pico-8 play session: no input (idle), after a click and taps of 🅾, ❎, 🅾+❎, 🅾 in the second before t = 0

[t = 1 s] idle ~1s (no d-pad/buttons)
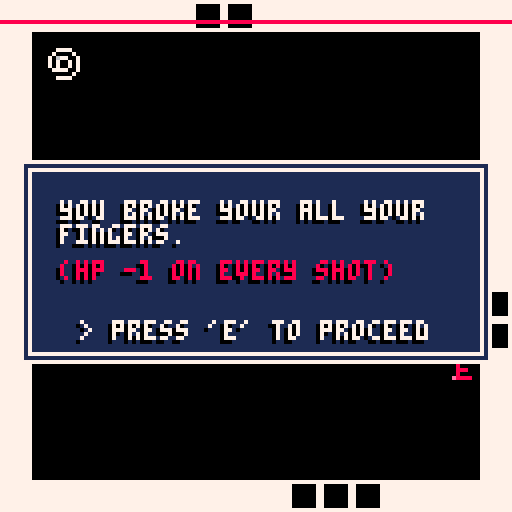

pico-8 cartridge
version 16
__lua__
--[[

 sfx0 - footstep
 sfx1 - bomb

 sfx56 - message / text
 sfx57 - danger
 sfx58 - heal
 sfx59 - danger
 sfx60 - ambience
 sfx61 - travel
 sfx62 - danger-urgent 
 sfx63 - danger-fast


layer 1 = bullets
layer 2 = complex actors such as player

]]

solid_actors = {}
actor = {} --all actors in world
paused = true
-- make an actor
-- and add to global collection
-- x,y means center of the actor
-- in map tiles (not pixels)
function make_actor(x, y)
 a={}
 a.active=false
 a.tag=""
 a.x = x
 a.y = y
 a.dx = 0
 a.dy = 0
 a.spr = 16
 a.frame = 0
 a.t = 0
 a.inertia = 0.6
 a.bounce  = 0
 a.frames=2
 
 -- half-width and half-height
 -- slightly less than 0.5 so
 -- that will fit through 1-wide
 -- holes.
 a.w = 0.44
 a.h = 0.44
 
 add(actor,a)
 
 return a
end

function _init()
	
	gun0={}
	gun0.cool=5
	gun0.snd = 20
	
	gun1={}
	gun1.cool=0.5
	gun1.snd=5
	
 -- make player top left
 pl = make_actor(2,2)
 pl.active=true
 pl.spr = 1
 pl.layer = 2
	pl.g = gun0 --weapon selection
	pl.cool = 5
 add(pl, solid_actors)
 
 -- make bullets
 bullets=make_actor(5,5)
 bullets.i=1
 bullets.length=20
 for i=1,bullets.length do
 	local b = make_actor(5,5)
 	b.layer=1
  b.spr = 40
  b.inertia=1
  b.w = 0.11
  b.h = 0.11
  bullets[i] = b
 end
 
end

-- for any given point on the
-- map, true if there is wall
-- there.

function solid(x, y)

 -- grab the cell value
 val=mget(x, y)
 
 -- check if flag 1 is set (the
 -- orange toggle button in the 
 -- sprite editor)
 return fget(val, 1)
 
end

-- solid_area
-- check if a rectangle overlaps
-- with any walls

--(this version only works for
--actors less than one tile big)

function solid_area(x,y,w,h)

 return 
  solid(x-w,y-h) or
  solid(x+w,y-h) or
  solid(x-w,y+h) or
  solid(x+w,y+h)
end


-- true if a will hit another
-- actor after moving dx,dy
function solid_actor(a, dx, dy)
	
	if(a.active) then
	
  for a2 in all(solid_actors) do
   if a2 != a then
    local x=(a.x+dx) - a2.x
    local y=(a.y+dy) - a2.y
    if ((abs(x) < (a.w+a2.w)) and
     (abs(y) < (a.h+a2.h)))
    then 
     
     -- moving together?
     -- this allows actors to
     -- overlap initially 
     -- without sticking together    
     if (dx != 0 and abs(x) <
         abs(a.x-a2.x)) then
      v=a.dx + a2.dy
      a.dx = v/2
      a2.dx = v/2
      return true
     end
     
     if (dy != 0 and abs(y) <
         abs(a.y-a2.y)) then
      v=a.dy + a2.dy
      a.dy=v/2
      a2.dy=v/2
      return true
     end
     
     --return true
     
    end
   end
  end
 end
 return false
end


-- checks both walls and actors
function solid_a(a, dx, dy)
 if solid_area(a.x+dx,a.y+dy,
    a.w,a.h) then
    return true end
 return solid_actor(a, dx, dy) 
end

function move_actor(a)

	if (a.active) then
  -- only move actor along x
  -- if the resulting position
  -- will not overlap with a wall
 
  if not solid_a(a, a.dx, 0) 
  then
   a.x += a.dx
  else   
   -- otherwise bounce
   a.dx *= -a.bounce
   if(a.layer == 1) then -- bullets
   	a.active=false
   end
  end
 
  -- ditto for y
 
  if not solid_a(a, 0, a.dy) then
   a.y += a.dy
  else
   a.dy *= -a.bounce
  end
  
  -- apply inertia
  -- set dx,dy to zero if you
  -- don't want inertia
  
  a.dx *= a.inertia
  a.dy *= a.inertia
  
  -- advance one frame every
  -- time actor moves 1/4 of
  -- a tile
  if a.frame > 1 then
   a.frame += abs(a.dx) * 4
   a.frame += abs(a.dy) * 4
   a.frame %= a.frames
  end
  
  a.t += 1
  
 end
end
function spawn(pool, x, y)
	
	local temp = pool[pool.i]
	temp.active = true
	temp.x=x
	temp.y=y

	
	pool.i+=1
	if (pool.i == pool.length) pool.i=1
	
	return temp
end
function control_player(pl)

 -- how fast to accelerate
 accel = 0.07
 if (btn(5, 1)) pl.dx -= accel 
 if (btn(3, 1)) pl.dx += accel 
 if (btn(4, 1)) pl.dy -= accel 
 if (btn(0, 1)) pl.dy += accel 
	-- shootup btn(0)
	
	if(pl.cool<0) then
 	if(btn(1)) then
 		local b = spawn(bullets,pl.x, pl.y)
 		b.dx=0.3
 		pl.cool = pl.g.cool
 	elseif(btn(0)) then
 	local b = spawn(bullets,pl.x, pl.y)
 		b.dx=-0.3
 		pl.cool = pl.g.cool
 	end
 end
	
	-- change weapon
	-- q btn(5,1)
	-- e btn(2,1)

 
 if (abs(pl.dx)+abs(pl.dy) > 0.1
     and (pl.t%5) == 0) then
  sfx(0)
 end
 
end

function _update()
	
	if(paused==true) then
		if(btn(2, 1)) paused = false
		return
	end

 pl.cool-=1
 
 control_player(pl)
 foreach(actor, move_actor)
end

function draw_actor(a)
rectfill(0, 5, 127, pl.cool, 8)
	if (a.active) then
  local sx = (a.x * 8) - 4
  local sy = (a.y * 8) - 4
  if(a.layer == 2) then
  	sspr(8, 0, 8, 8,sx+8, sy, -8, 8)
  else
   spr(a.spr + a.frame, sx, sy)
  end
 end
end


function _draw()
 cls()
 
 --test if map has empty tiles:
 --rectfill(0, 0, 127,127,3)
 
 -- level1
 map(0,0,0,0,16,16)
 foreach(actor,draw_actor)
 
 rect(5, 40, 122, 90, 7)
 rectfill(6,41,121,89,1)
 rect(7, 42, 120, 88, 7)
 textshadow("> press 'e' to proceed", 20, 80, 7)
 textshadow("you broke your all your\nfingers.", 15, 50, 7)
 textshadow("(hp -1 on every shot)", 15, 65, 8)
end

function textshadow(text, x, y, col)
	print (text, x-1, y+1, 0) -- shadow
	print (text, x, y, col) -- main
end
__gfx__
0000000000777700777777777777777700000000888e0000bbb30000000000000000000000000000888e000000cccc0000000000000000000000000000000000
0000000007000070777777777000000700000000080800000b0b0000000000000000000000000000080800000c7777c000777700007777000077770000777700
0070070070077607777777777000000700000000e8e000003b3000000000000000bbb3000000000088800000c007787c00000070000000700000007000000070
0007700070700707777777777000000700000000000000000000000000000000000b0b000000000000000000c8e0778c70800007700800077000800770000807
0007700070700707777777777000000700000000000000000000000000000000003b30000000000000000000c880777c00000000000000000000000000000000
0070070070077770777777777000000700000000000000000000000000000000000000000000000000000000c007787c00777700007777000077770000777700
00000000070000007777777770000007000000000000000000000000000000000000000000000000000000000c7787c000000000000000000000000000000000
000000000077770077777777777777770000000000000000000000000000000000000000000000000000000000cccc0000000000000000000000000000000000
000000000000000000000000000000000000000000000000000000000bbbbb000000000000000000000000000000000000000000000700000000000000000000
00000000007777000077770000777700007777000000000000000000000000b00000000010000000000000000770077000000000000700000000000000000000
000000000000007000000070000000700000007007777070000000001111110b80707000aaaaaa90700000000700007000077000000000000000000000000000
700000077060000770060007700060077000060700770700000000001b33101077777770aaa00aa9700000000000000000700700770007700000000000000000
007777700000000000000000000000000000000000077c100977999400000110770777079aa0000a700000000000000000700700000000000000000000000000
000000000077770000777700007777000077770000000cc10000709400000000070700770aaaaaa0000000000700007000077000000700000000000000000000
00000000000000000000000000000000000000000000000000000000000000000077000000000000000000000770077000000000000700000000000000000000
00000000000000000000000000000000000000000000000000000000000000000000000000000000000000000000000000000000000000000000000000000000
00000000000000000000000000000000000000000000000000000000000000000000000000000000000000000000000000000000000000000000000000000000
00000000008000000000000000000000000000000000000000000000000000000000000000000000000000000000000000000000000000000000000000000000
00000000008000000000000000000000000000000000000008888800000880000000000000000000000000000000000000000000000000000000000000000000
0000000000e8800000000000000000000080000000888000008000000080080000067000000980000003c0000000000000000000000000000000000000000000
0000000000800800000000000000000000e88000008008000088800000e888000007700000088000000cc0000000000000000000000000000000000000000000
000000000080080000000000000000000080000000e8800000800000008000000000000000000000000000000000000000000000000000000000000000000000
0000000000888000000000000000000000088000008888000e888800000888000000000000000000000000000000000000000000000000000000000000000000
00000000000000000000000000000000000000000000000000000000000000000000000000000000000000000000000000000000000000000000000000000000
00000000000000000000000000000000000000000000000000000000000000000000000000000000000000000000000000000000000000000000000000000000
00000000000000000000000000000000000000000000000000000000000000000000000000000000000000000000000000000000000000000000000000000000
00000000000000000000000000000000000000000000000000000000000000000000000000000000000000000000000000000000000000000000000000000000
00000000000000000000000000000000000000000000000000000000000000000000000000000000000000000000000000000000000000000000000000000000
00000000000000000000000000000000000000000000000000000000000000000000000000000000000000000000000000000000000000000000000000000000
00000000000000000000000000000000000000000000000000000000000000000000000000000000000000000000000000000000000000000000000000000000
00000000000000000000000000000000000000000000000000000000000000000000000000000000000000000000000000000000000000000000000000000000
00000000000000000000000000000000000000000000000000000000000000000000000000000000000000000000000000000000000000000000000000000000
00000000000000000000000000000000000000000000000000000000000000000000000000000000000000000000000000000000000000000000000000000000
00000000000000000000000000000000000000000000000000000000000000000000000000000000000000000000000000000000000000000000000000000000
00000000000000000000000000000000000000000000000000000000000000000000000000000000000000000000000000000000000000000000000000000000
00000000000000000000000000000000000000000000000000000000000000000000000000000000000000000000000000000000000000000000000000000000
00000000000000000000000000000000000000000000000000000000000000000000000000000000000000000000000000000000000000000000000000000000
00000000000000000000000000000000000000000000000000000000000000000000000000000000000000000000000000000000000000000000000000000000
00000000000000000000000000000000000000000000000000000000000000000000000000000000000000000000000000000000000000000000000000000000
00000000000000000000000000000000000000000000000000000000000000000000000000000000000000000000000000000000000000000000000000000000
00000000000000000000000000000000000000000000000000000000000000000000000000000000000000000000000000000000000000000000000000000000
00000000000000000000000000000000000000000000000000000000000000000000000000000000000000000000000000000000000000000000000000000000
00000000000000000000000000000000000000000000000000000000000000000000000000000000000000000000000000000000000000000000000000000000
00000000000000000000000000000000000000000000000000000000000000000000000000000000000000000000000000000000000000000000000000000000
00000000000000000000000000000000000000000000000000000000000000000000000000000000000000000000000000000000000000000000000000000000
00000000000000000000000000000000000000000000000000000000000000000000000000000000000000000000000000000000000000000000000000000000
00000000000000000000000000000000000000000000000000000000000000000000000000000000000000000000000000000000000000000000000000000000
00000000000000000000000000000000000000000000000000000000000000000000000000000000000000000000000000000000000000000000000000000000
00000000000000000000000000000000000000000000000000000000000000000000000000000000000000000000000000000000000000000000000000000000
00000000000000000000000000000000000000000000000000000000000000000000000000000000000000000000000000000000000000000000000000000000
00000000000000000000000000000000000000000000000000000000000000000000000000000000000000000000000000000000000000000000000000000000
00000000000000000000000000000000000000000000000000000000000000000000000000000000000000000000000000000000000000000000000000000000
00000000000000000000000000000000000000000000000000000000000000000000000000000000000000000000000000000000000000000000000000000000
00000000000000000000000000000000000000000000000000000000000000000000000000000000000000000000000000000000000000000000000000000000
00000000000000000000000000000000000000000000000000000000000000000000000000000000000000000000000000000000000000000000000000000000
00000000000000000000000000000000000000000000000000000000000000000000000000000000000000000000000000000000000000000000000000000000
00000000000000000000000000000000000000000000000000000000000000000000000000000000000000000000000000000000000000000000000000000000
00000000000000000000000000000000000000000000000000000000000000000000000000000000000000000000000000000000000000000000000000000000
00000000000000000000000000000000000000000000000000000000000000000000000000000000000000000000000000000000000000000000000000000000
00000000000000000000000000000000000000000000000000000000000000000000000000000000000000000000000000000000000000000000000000000000
00000000000000000000000000000000000000000000000000000000000000000000000000000000000000000000000000000000000000000000000000000000
00000000000000000000000000000000000000000000000000000000000000000000000000000000000000000000000000000000000000000000000000000000
00000000000000000000000000000000000000000000000000000000000000000000000000000000000000000000000000000000000000000000000000000000
00000000000000000000000000000000000000000000000000000000000000000000000000000000000000000000000000000000000000000000000000000000
20202020202020202020202020202020202020202020202020202020202020202020202020202020202020202020202020202020202020202020202020202020
20202020202020202020202020202020202020202020202020202020202020202020202020202020202020202020202020202020202020202020202020202020
20000000000000000000000000000020200000000000000000000000000000202000000000000000000000000000002020000000000000000000000000000020
20000000000000000000000000000020200000000000000000000000000000202000000000000000000000000000002020000000000000000000000000000020
20000000000000000000000000000020200000000000000000000000000000202000000000000000000000000000002020000000000000000000000000000020
20000000000000000000000000000020200000000000000000000000000000202000000000000000000000000000002020000000000000000000000000000020
20000000000000000000000000000020200000000000000000000000000000202000000000000000000000000000002020000000000000000000000000000020
20000000000000000000000000000020200000000000000000000000000000202000000000000000000000000000002020000000000000000000000000000020
20000000000000000000000000000020200000000000000000000000000000202000000000000000000000000000002020000000000000000000000000000020
20000000000000000000000000000020200000000000000000000000000000202000000000000000000000000000002020000000000000000000000000000020
20000000000000000000000000000020200000000000000000000000000000202000000000000000000000000000002020000000000000000000000000000020
20000000000000000000000000000020200000000000000000000000000000202000000000000000000000000000002020000000000000000000000000000020
20000000000000000000000000000020200000000000000000000000000000202000000000000000000000000000002020000000000000000000000000000020
20000000000000000000000000000020200000000000000000000000000000202000000000000000000000000000002020000000000000000000000000000020
20000000000000000000000000000020200000000000000000000000000000202000000000000000000000000000002020000000000000000000000000000020
20000000000000000000000000000020200000000000000000000000000000202000000000000000000000000000002020000000000000000000000000000020
20005100000000000000000000000020200051000000000000000000000000202000510000000000000000000000002020005100000000000000000000000020
20005100000000000000000000000020200051000000000000000000000000202000510000000000000000000000002020005100000000000000000000000020
20000000000000000000000000000020200000000000000000000000000000202000000000000000000000000000002020000000000000000000000000000020
20000000000000000000000000000020200000000000000000000000000000202000000000000000000000000000002020000000000000000000000000000020
20005100000000000000000000000020200051000000000000000000000000202000510000000000000000000000002020005100000000000000000000000020
20005100000000000000000000000020200051000000000000000000000000202000510000000000000000000000002020005100000000000000000000000020
20000000000000000000000000000020200000000000000000000000000000202000000000000000000000000000002020000000000000000000000000000020
20000000000000000000000000000020200000000000000000000000000000202000000000000000000000000000002020000000000000000000000000000020
20000000000000000000000000000020200000000000000000000000000000202000000000000000000000000000002020000000000000000000000000000020
20000000000000000000000000000020200000000000000000000000000000202000000000000000000000000000002020000000000000000000000000000020
20000000000000000000000000000020200000000000000000000000000000202000000000000000000000000000002020000000000000000000000000000020
20000000000000000000000000000020200000000000000000000000000000202000000000000000000000000000002020000000000000000000000000000020
20000000000000000000000000000020200000000000000000000000000000202000000000000000000000000000002020000000000000000000000000000020
20000000000000000000000000000020200000000000000000000000000000202000000000000000000000000000002020000000000000000000000000000020
20202020202020202020202020202020202020202020202020202020202020202020202020202020202020202020202020202020202020202020202020202020
20202020202020202020202020202020202020202020202020202020202020202020202020202020202020202020202020202020202020202020202020202020
20202020202020202020202020202020202020202020202020202020202020202020202020202020202020202020202020202020202020202020202020202020
20202020202020202020202020202020202020202020202020202020202020202020202020202020202020202020202020202020202020202020202020202020
20000000000000000000000000000020200000000000000000000000000000202000000000000000000000000000002020000000000000000000000000000020
20000000000000000000000000000020200000000000000000000000000000202000000000000000000000000000002020000000000000000000000000000020
20000000000000000000000000000020200000000000000000000000000000202000000000000000000000000000002020000000000000000000000000000020
20000000000000000000000000000020200000000000000000000000000000202000000000000000000000000000002020000000000000000000000000000020
20000000000000000000000000000020200000000000000000000000000000202000000000000000000000000000002020000000000000000000000000000020
20000000000000000000000000000020200000000000000000000000000000202000000000000000000000000000002020000000000000000000000000000020
20000000000000000000000000000020200000000000000000000000000000202000000000000000000000000000002020000000000000000000000000000020
20000000000000000000000000000020200000000000000000000000000000202000000000000000000000000000002020000000000000000000000000000020
20000000000000000000000000000020200000000000000000000000000000202000000000000000000000000000002020000000000000000000000000000020
20000000000000000000000000000020200000000000000000000000000000202000000000000000000000000000002020000000000000000000000000000020
20000000000000000000000000000020200000000000000000000000000000202000000000000000000000000000002020000000000000000000000000000020
20000000000000000000000000000020200000000000000000000000000000202000000000000000000000000000002020000000000000000000000000000020
20000000000000000000000000000020200000000000000000000000000000202000000000000000000000000000002020000000000000000000000000000020
20000000000000000000000000000020200000000000000000000000000000202000000000000000000000000000002020000000000000000000000000000020
20005100000000000000000000000020200051000000000000000000000000202000510000000000000000000000002020005100000000000000000000000020
20005100000000000000000000000020200051000000000000000000000000202000510000000000000000000000002020005100000000000000000000000020
20000000000000000000000000000020200000000000000000000000000000202000000000000000000000000000002020000000000000000000000000000020
20000000000000000000000000000020200000000000000000000000000000202000000000000000000000000000002020000000000000000000000000000020
20005100000000000000000000000020200051000000000000000000000000202000510000000000000000000000002020005100000000000000000000000020
20005100000000000000000000000020200051000000000000000000000000202000510000000000000000000000002020005100000000000000000000000020
20000000000000000000000000000020200000000000000000000000000000202000000000000000000000000000002020000000000000000000000000000020
20000000000000000000000000000020200000000000000000000000000000202000000000000000000000000000002020000000000000000000000000000020
20000000000000000000000000000020200000000000000000000000000000202000000000000000000000000000002020000000000000000000000000000020
20000000000000000000000000000020200000000000000000000000000000202000000000000000000000000000002020000000000000000000000000000020
20000000000000000000000000000020200000000000000000000000000000202000000000000000000000000000002020000000000000000000000000000020
20000000000000000000000000000020200000000000000000000000000000202000000000000000000000000000002020000000000000000000000000000020
20000000000000000000000000000020200000000000000000000000000000202000000000000000000000000000002020000000000000000000000000000020
20000000000000000000000000000020200000000000000000000000000000202000000000000000000000000000002020000000000000000000000000000020
20202020202020202020202020202020202020202020202020202020202020202020202020202020202020202020202020202020202020202020202020202020
20202020202020202020202020202020202020202020202020202020202020202020202020202020202020202020202020202020202020202020202020202020
__gff__
0000020200000000000000000000000000000000000000000000000000000000000000000000000000000000000000000000000000000000000000000000000000000000000000000000000000000000000000000000000000000000000000000000000000000000000000000000000000000000000000000000000000000000
0000000000000000000000000000000000000000000000000000000000000000000000000000000000000000000000000000000000000000000000000000000000000000000000000000000000000000000000000000000000000000000000000000000000000000000000000000000000000000000000000000000000000000
__map__
0202020202020303020202020202020202020202020202020202020202020202020202020202020202020202020202020202020202020202020202020202020202020202020202020202020202020202020202020202020202020202020202020202020202020202020202020202020202020202020202020202020202020202
0200000000000000000000000000000202000000000000000000000000000002020000000000000000000000000000020200000000000000000000000000000202000000000000000000000000000002020000000000000000000000000000020200000000000000000000000000000202000000000000000000000000000002
0200000000000000000000000000000202000000000000000000000000000002020000000000000000000000000000020200000000000000000000000000000202000000000000000000000000000002020000000000000000000000000000020200000000000000000000000000000202000000000000000000000000000002
0200000000000000000000000000000202000000000000000000000000000002020000000000000000000000000000020200000000000000000000000000000202000000000000000000000000000002020000000000000000000000000000020200000000000000000000000000000202000000000000000000000000000002
0200000000000000000000000000000202000000000000000000000000000002020000000000000000000000000000020200000000000000000000000000000202000000000000000000000000000002020000000000000000000000000000020200000000000000000000000000000202000000000000000000000000000002
0200000000000000002300000000000202000000000000000000000000000002020000000000000000000000000000020200000000000000000000000000000202000000000000000000000000000002020000000000000000000000000000020200000000000000000000000000000202000000000000000000000000000002
0200000000000000000000000000000202000000000000000000000000000002020000000000000000000000000000020200000000000000000000000000000202000000000000000000000000000002020000000000000000000000000000020200000000000000000000000000000202000000000000000000000000000002
0200000000000202020000002500000202000000000000000000000000000002020000000000000000000000000000020200000000000000000000000000000202000000000000000000000000000002020000000000000000000000000000020200000000000000000000000000000202000000000000000000000000000002
0200030000000300020000270000000202001500000000000000000000000002020015000000000000000000000000020200150000000000000000000000000202001500000000000000000000000002020015000000000000000000000000020200150000000000000000000000000202001500000000000000000000000002
0200030303030300020000000000000302000000000000000000000000000002020000000000000000000000000000020200000000000000000000000000000202000000000000000000000000000002020000000000000000000000000000020200000000000000000000000000000202000000000000000000000000000002
0200030000000000020200000000000302001500000000000000000000000002020015000000000000000000000000020200150000000000000000000000000202001500000000000000000000000002020015000000000000000000000000020200150000000000000000000000000202001500000000000000000000000002
0200000000000000000000000000260202000000000000000000000000000002020000000000000000000000000000020200000000000000000000000000000202000000000000000000000000000002020000000000000000000000000000020200000000000000000000000000000202000000000000000000000000000002
0200000000000000000000000000000202000000000000000000000000000002020000000000000000000000000000020200000000000000000000000000000202000000000000000000000000000002020000000000000000000000000000020200000000000000000000000000000202000000000000000000000000000002
0200000000000000000000000000000202000000000000000000000000000002020000000000000000000000000000020200000000000000000000000000000202000000000000000000000000000002020000000000000000000000000000020200000000000000000000000000000202000000000000000000000000000002
0200000000000000000000000000000202000000000000000000000000000002020000000000000000000000000000020200000000000000000000000000000202000000000000000000000000000002020000000000000000000000000000020200000000000000000000000000000202000000000000000000000000000002
0202020202020202020303030202020202020202020202020202020202020202020202020202020202020202020202020202020202020202020202020202020202020202020202020202020202020202020202020202020202020202020202020202020202020202020202020202020202020202020202020202020202020202
0202020202020202020202020202020202020202020202020202020202020202020202020202020202020202020202020202020202020202020202020202020202020202020202020202020202020202020202020202020202020202020202020202020202020202020202020202020202020202020202020202020202020202
0200000000000000000000000000000202000000000000000000000000000002020000000000000000000000000000020200000000000000000000000000000202000000000000000000000000000002020000000000000000000000000000020200000000000000000000000000000202000000000000000000000000000002
0200000000000000000000000000000202000000000000000000000000000002020000000000000000000000000000020200000000000000000000000000000202000000000000000000000000000002020000000000000000000000000000020200000000000000000000000000000202000000000000000000000000000002
0200000000000000000000000000000202000000000000000000000000000002020000000000000000000000000000020200000000000000000000000000000202000000000000000000000000000002020000000000000000000000000000020200000000000000000000000000000202000000000000000000000000000002
0200000000000000000000000000000202000000000000000000000000000002020000000000000000000000000000020200000000000000000000000000000202000000000000000000000000000002020000000000000000000000000000020200000000000000000000000000000202000000000000000000000000000002
0200000000000000000000000000000202000000000000000000000000000002020000000000000000000000000000020200000000000000000000000000000202000000000000000000000000000002020000000000000000000000000000020200000000000000000000000000000202000000000000000000000000000002
0200000000000000000000000000000202000000000000000000000000000002020000000000000000000000000000020200000000000000000000000000000202000000000000000000000000000002020000000000000000000000000000020200000000000000000000000000000202000000000000000000000000000002
0200000000000000000000000000000202000000000000000000000000000002020000000000000000000000000000020200000000000000000000000000000202000000000000000000000000000002020000000000000000000000000000020200000000000000000000000000000202000000000000000000000000000002
0200150000000000000000000000000202001500000000000000000000000002020015000000000000000000000000020200150000000000000000000000000202001500000000000000000000000002020015000000000000000000000000020200150000000000000000000000000202001500000000000000000000000002
0200000000000000000000000000000202000000000000000000000000000002020000000000000000000000000000020200000000000000000000000000000202000000000000000000000000000002020000000000000000000000000000020200000000000000000000000000000202000000000000000000000000000002
0200150000000000000000000000000202001500000000000000000000000002020015000000000000000000000000020200150000000000000000000000000202001500000000000000000000000002020015000000000000000000000000020200150000000000000000000000000202001500000000000000000000000002
0200000000000000000000000000000202000000000000000000000000000002020000000000000000000000000000020200000000000000000000000000000202000000000000000000000000000002020000000000000000000000000000020200000000000000000000000000000202000000000000000000000000000002
0200000000000000000000000000000202000000000000000000000000000002020000000000000000000000000000020200000000000000000000000000000202000000000000000000000000000002020000000000000000000000000000020200000000000000000000000000000202000000000000000000000000000002
0200000000000000000000000000000202000000000000000000000000000002020000000000000000000000000000020200000000000000000000000000000202000000000000000000000000000002020000000000000000000000000000020200000000000000000000000000000202000000000000000000000000000002
0200000000000000000000000000000202000000000000000000000000000002020000000000000000000000000000020200000000000000000000000000000202000000000000000000000000000002020000000000000000000000000000020200000000000000000000000000000202000000000000000000000000000002
0202020202020202020202020202020202020202020202020202020202020202020202020202020202020202020202020202020202020202020202020202020202020202020202020202020202020202020202020202020202020202020202020202020202020202020202020202020202020202020202020202020202020202
